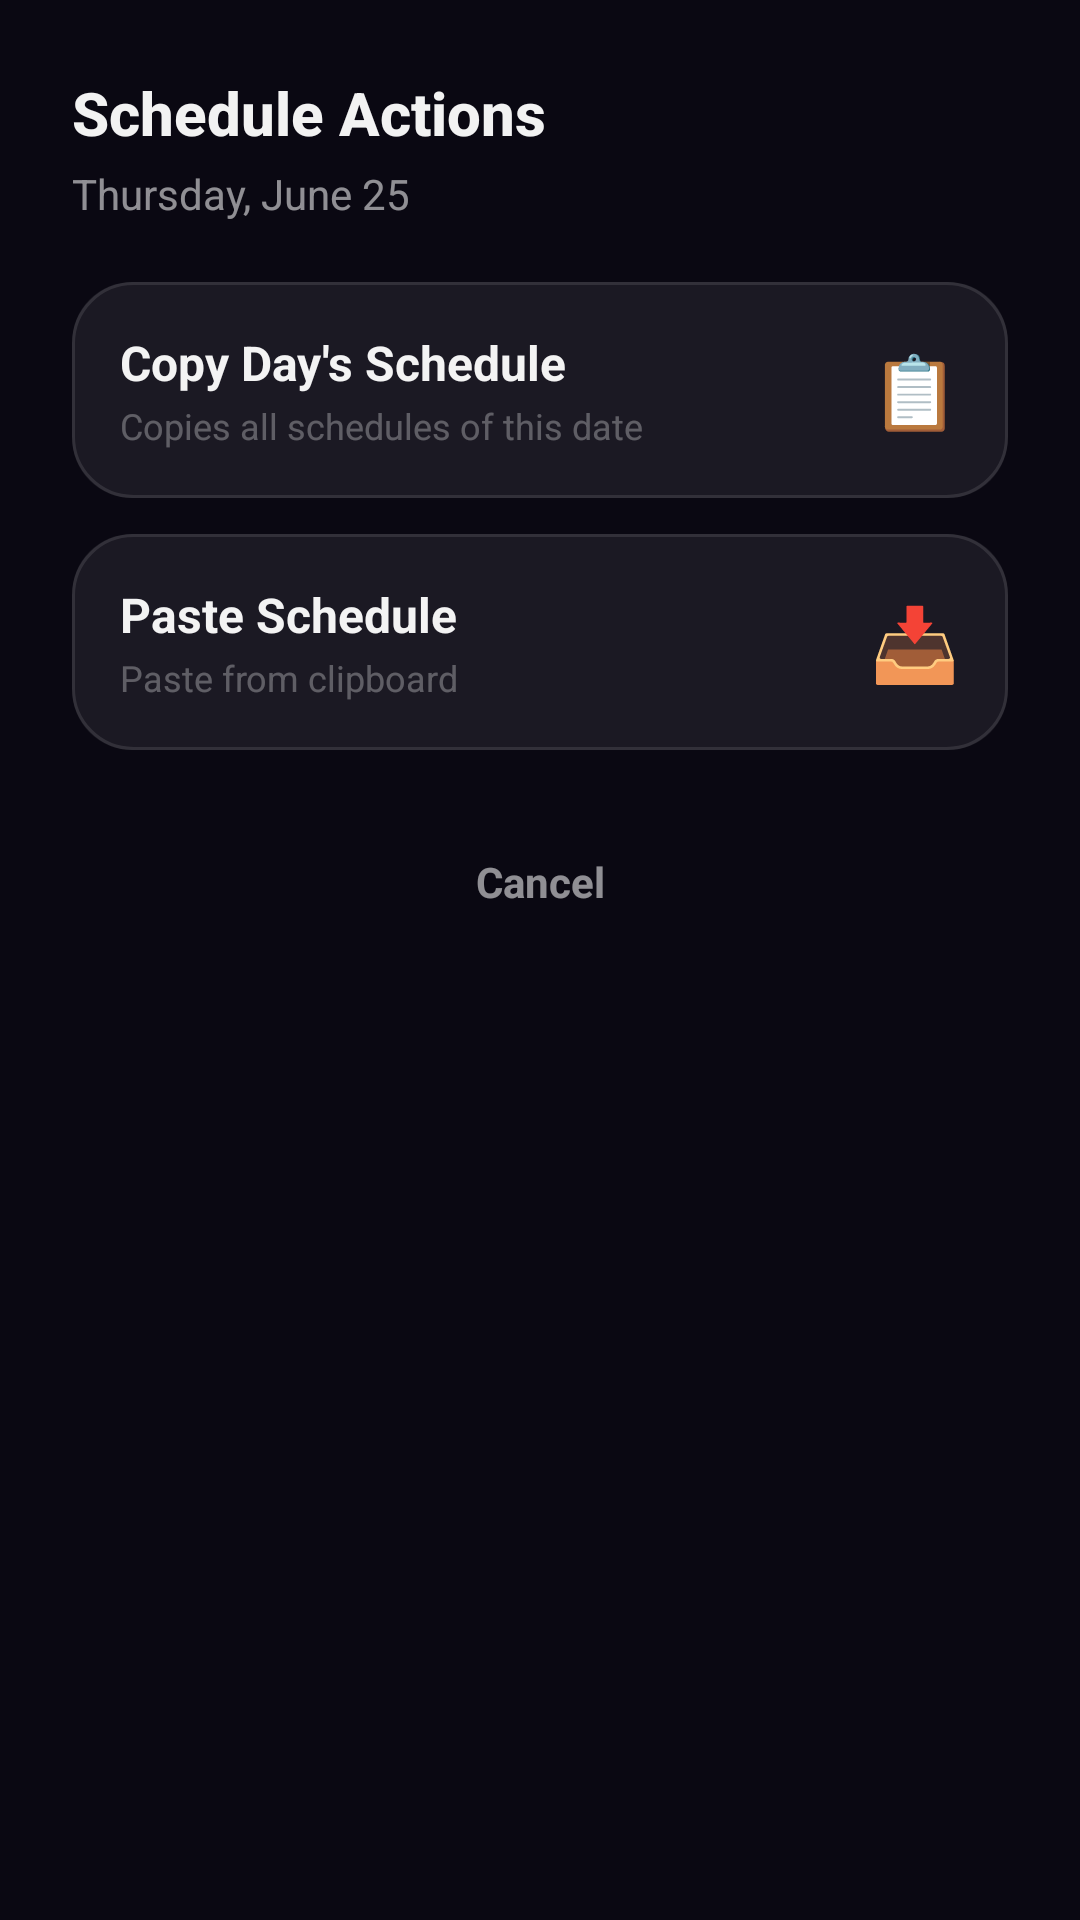

Write the Android layout XML for this screen, with the resource values it uses.
<!-- AndroidManifest.xml: application theme Theme.WorkScheduler -->
<!-- res/layout/dialog_schedule_actions.xml -->
<?xml version="1.0" encoding="utf-8"?>
<LinearLayout xmlns:android="http://schemas.android.com/apk/res/android"
    android:layout_width="match_parent"
    android:layout_height="wrap_content"
    android:orientation="vertical"
    android:padding="24dp">

    
    <TextView
        android:id="@+id/dialogTitle"
        android:layout_width="match_parent"
        android:layout_height="wrap_content"
        android:text="Schedule Actions"
        android:textColor="?attr/customTextPrimary"
        android:textSize="20sp"
        android:textStyle="bold"
        android:fontFamily="sans-serif-medium" />

    <TextView
        android:id="@+id/dialogSubtitle"
        android:layout_width="match_parent"
        android:layout_height="wrap_content"
        android:text="Thursday, June 25"
        android:textColor="?attr/customTextSecondary"
        android:textSize="14sp"
        android:layout_marginTop="4dp"
        android:layout_marginBottom="20dp" />

    
    <LinearLayout
        android:id="@+id/btnCopyAction"
        android:layout_width="match_parent"
        android:layout_height="wrap_content"
        android:background="@drawable/glass_card"
        android:clickable="true"
        android:focusable="true"
        android:gravity="center_vertical"
        android:orientation="horizontal"
        android:padding="16dp">

        <LinearLayout
            android:layout_width="0dp"
            android:layout_height="wrap_content"
            android:layout_weight="1"
            android:orientation="vertical">

            <TextView
                android:id="@+id/textCopyTitle"
                android:layout_width="wrap_content"
                android:layout_height="wrap_content"
                android:text="Copy Day's Schedule"
                android:textColor="?attr/customTextPrimary"
                android:textSize="16sp"
                android:textStyle="bold" />

            <TextView
                android:id="@+id/textCopyDesc"
                android:layout_width="wrap_content"
                android:layout_height="wrap_content"
                android:text="Copies all schedules of this date"
                android:textColor="?attr/customTextMuted"
                android:textSize="12sp"
                android:layout_marginTop="2dp" />
        </LinearLayout>

        <TextView
            android:id="@+id/iconCopy"
            android:layout_width="wrap_content"
            android:layout_height="wrap_content"
            android:text="📋"
            android:textSize="24sp"
            android:layout_marginStart="16dp" />
    </LinearLayout>

    
    <LinearLayout
        android:id="@+id/btnPasteAction"
        android:layout_width="match_parent"
        android:layout_height="wrap_content"
        android:layout_marginTop="12dp"
        android:background="@drawable/glass_card"
        android:clickable="true"
        android:focusable="true"
        android:gravity="center_vertical"
        android:orientation="horizontal"
        android:padding="16dp">

        <LinearLayout
            android:layout_width="0dp"
            android:layout_height="wrap_content"
            android:layout_weight="1"
            android:orientation="vertical">

            <TextView
                android:id="@+id/textPasteTitle"
                android:layout_width="wrap_content"
                android:layout_height="wrap_content"
                android:text="Paste Schedule"
                android:textColor="?attr/customTextPrimary"
                android:textSize="16sp"
                android:textStyle="bold" />

            <TextView
                android:id="@+id/textPasteDesc"
                android:layout_width="wrap_content"
                android:layout_height="wrap_content"
                android:text="Paste from clipboard"
                android:textColor="?attr/customTextMuted"
                android:textSize="12sp"
                android:layout_marginTop="2dp" />
        </LinearLayout>

        <TextView
            android:id="@+id/iconPaste"
            android:layout_width="wrap_content"
            android:layout_height="wrap_content"
            android:text="📥"
            android:textSize="24sp"
            android:layout_marginStart="16dp" />
    </LinearLayout>

    
    <TextView
        android:id="@+id/btnCancelAction"
        android:layout_width="match_parent"
        android:layout_height="48dp"
        android:layout_marginTop="20dp"
        android:background="?android:attr/selectableItemBackground"
        android:gravity="center"
        android:text="Cancel"
        android:textColor="?attr/customTextSecondary"
        android:textSize="14sp"
        android:textStyle="bold"
        android:clickable="true"
        android:focusable="true" />
</LinearLayout>
<!-- resources referenced by this layout -->
<resources>
  <!-- drawable glass_card (drawable) -->
  <?xml version="1.0" encoding="utf-8"?>
  <layer-list xmlns:android="http://schemas.android.com/apk/res/android">
      <item>
          <shape android:shape="rectangle">
              <solid android:color="?attr/glassBg" />
              <corners android:radius="20dp" />
          </shape>
      </item>
      <item>
          <shape android:shape="rectangle">
              <solid android:color="@android:color/transparent" />
              <stroke android:width="1dp" android:color="?attr/glassBorder" />
              <corners android:radius="20dp" />
          </shape>
      </item>
  </layer-list>
  <style name="Theme.WorkScheduler" parent="Base.Theme.WorkScheduler" />
  <color name="accent_lilac">#b090f0</color>
  <color name="black">#FF000000</color>
  <color name="accent_lilac_20">#33b090f0</color>
  <color name="accent_teal">#60d0c0</color>
  <color name="accent_teal_20">#3360d0c0</color>
  <color name="accent_gold">#f0c060</color>
  <color name="accent_gold_20">#33f0c060</color>
  <color name="bg_primary">#0a0812</color>
  <color name="bg_surface">#0f0d1a</color>
  <color name="glass_bg">#12FFFFFF</color>
  <color name="text_primary">#F2FFFFFF</color>
  <color name="text_secondary">#8CFFFFFF</color>
  <!-- drawable aurora_bg (drawable) -->
  <?xml version="1.0" encoding="utf-8"?>
  <layer-list xmlns:android="http://schemas.android.com/apk/res/android">
      <item>
          <shape android:shape="rectangle">
              <gradient android:type="linear" android:angle="135"
                  android:startColor="#0a0812" android:centerColor="#0f0a1a" android:endColor="#08101a" />
          </shape>
      </item>
      <item>
          <shape android:shape="rectangle">
              <gradient android:type="radial" android:gradientRadius="600dp"
                  android:centerX="0.2" android:centerY="0.3"
                  android:startColor="#18b090f0" android:endColor="#00000000" />
          </shape>
      </item>
      <item>
          <shape android:shape="rectangle">
              <gradient android:type="radial" android:gradientRadius="500dp"
                  android:centerX="0.8" android:centerY="0.7"
                  android:startColor="#1260d0c0" android:endColor="#00000000" />
          </shape>
      </item>
  </layer-list>
  <color name="glass_border">#1AFFFFFF</color>
  <color name="text_muted">#4DFFFFFF</color>
  <color name="glass_bg_active">#22FFFFFF</color>
  <color name="glass_border_active">#30b090f0</color>
  <style name="Widget.WorkScheduler.Toolbar" parent="Widget.Material3.Toolbar">
          <item name="android:background">@android:color/transparent</item>
          <item name="titleTextAppearance">@style/TextAppearance.WorkScheduler.ToolbarTitle</item>
          <item name="subtitleTextAppearance">@style/TextAppearance.WorkScheduler.ToolbarSubtitle</item>
          <item name="elevation">0dp</item>
      </style>
  <style name="WindowAnimationStyle" parent="@android:style/Animation.Activity">
          <item name="android:activityOpenEnterAnimation">@anim/slide_in_right</item>
          <item name="android:activityOpenExitAnimation">@anim/fade_out</item>
          <item name="android:activityCloseEnterAnimation">@anim/fade_in</item>
          <item name="android:activityCloseExitAnimation">@anim/slide_out_left</item>
      </style>
  <style name="TextAppearance.WorkScheduler.ToolbarTitle" parent="TextAppearance.Material3.TitleLarge">
          <item name="android:textColor">@color/text_primary</item>
          <item name="android:textSize">20sp</item>
          <item name="android:fontFamily">sans-serif-medium</item>
      </style>
  <style name="TextAppearance.WorkScheduler.ToolbarSubtitle" parent="TextAppearance.Material3.BodyMedium">
          <item name="android:textColor">@color/text_secondary</item>
      </style>
</resources>
